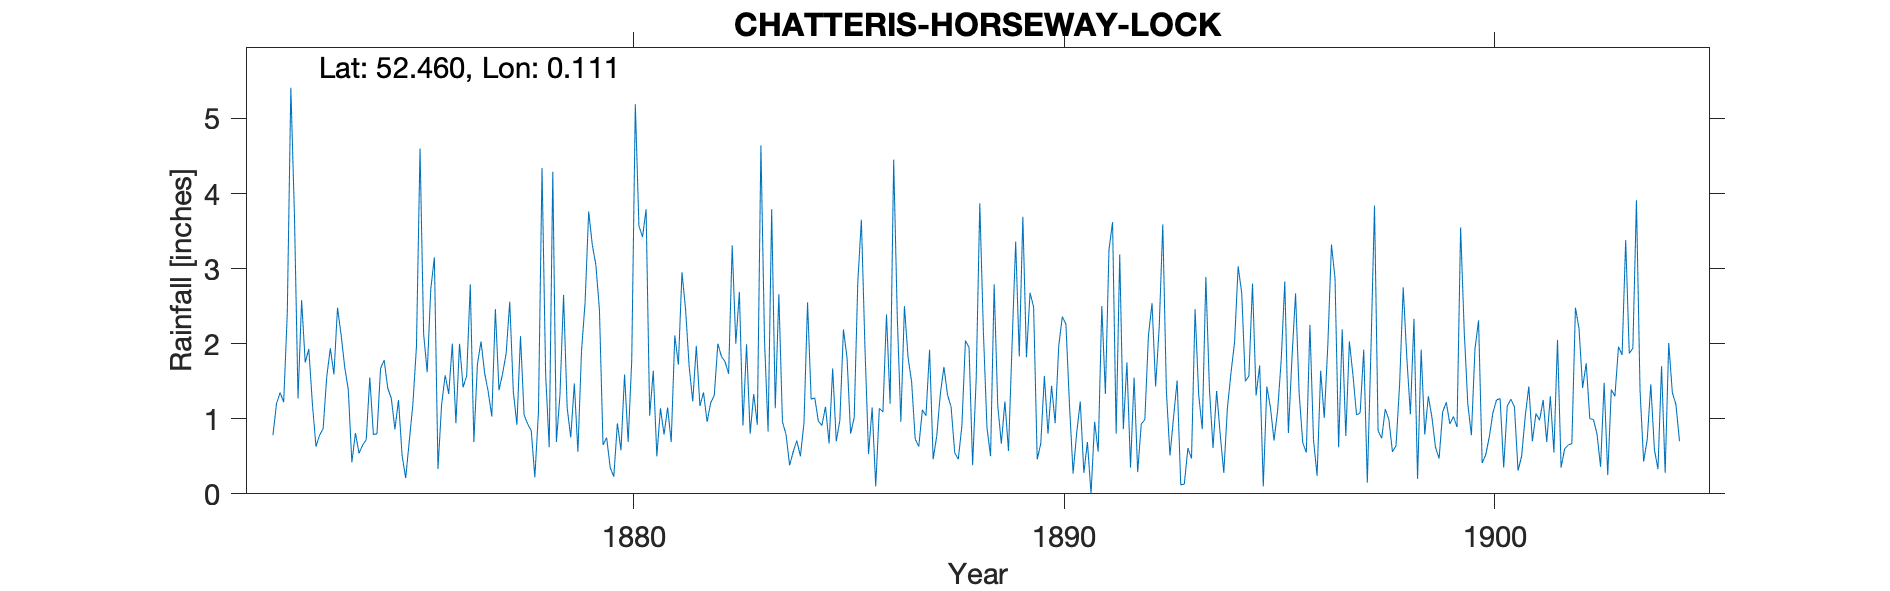

Data behind this chart, as committed beside it:
CHATTERIS-HORSEWAY-LOCK, , , , , , , , , , , , , , , , , , , , , , , 
Grid ref, TL435868, Long, 0.1107, Lat, 52.46, Elevation, 13, ft, , , , , , , , , , , , , , , 
Station no, RR3053, , , , , , , , , , , , , , , , , , , , , , 
, 1870, 1871, 1872, 1873, 1874, 1875, 1876, 1877, 1878, 1879, 1880, 1881, 1882, 1883, 1884, 1885, 1886, 1887, 1888, 1889, 1890, 1891, 1892
January, , , , 1.2, 0.81, 1.25, 1.18, 1.61, 0.93, 0.75, 0.23, 0.5, 1.17, 0.91, 0.79, 0.67, 1.15, 0.73, 0.46, 0.67, 1.57, 0.69, 0.35
February, , , 0.78, 0.63, 0.54, 0.51, 1.58, 1.36, 0.84, 1.47, 0.94, 1.14, 1.35, 1.99, 0.38, 1.67, 0.1, 0.63, 0.9, 1.23, 0.8, 0, 1.55
March, , , 1.2, 0.78, 0.65, 0.21, 1.33, 1.03, 0.22, 0.56, 0.58, 0.79, 0.96, 0.8, 0.56, 0.7, 1.14, 1.12, 2.04, 0.57, 1.44, 0.96, 0.29
April, , , 1.35, 0.87, 0.72, 0.7, 2, 2.46, 1.09, 1.9, 1.59, 1.15, 1.21, 1.33, 0.71, 0.98, 1.09, 1.04, 1.95, 2, 0.94, 0.56, 0.93
May, , , 1.22, 1.56, 1.55, 1.19, 0.94, 1.38, 4.34, 2.55, 0.69, 0.69, 1.31, 0.92, 0.5, 2.19, 2.39, 1.92, 0.38, 3.36, 1.97, 2.5, 0.99
June, , , 2.4, 1.94, 0.79, 1.96, 2, 1.6, 1.6, 3.76, 1.78, 2.11, 2, 4.64, 0.94, 1.81, 1.2, 0.46, 1.54, 1.83, 2.36, 1.33, 2.11
July, , , 5.41, 1.59, 0.8, 4.6, 1.42, 1.87, 0.62, 3.32, 5.19, 1.72, 1.83, 2.05, 2.55, 0.8, 4.45, 0.77, 3.87, 3.69, 2.26, 3.25, 2.54
August, , , 3.71, 2.48, 1.67, 2.13, 1.57, 2.56, 4.29, 3.05, 3.57, 2.95, 1.76, 0.83, 1.26, 1.02, 2.36, 1.33, 2.16, 1.82, 1.18, 3.62, 1.43
September, , , 1.27, 2.12, 1.78, 1.62, 2.79, 1.36, 0.69, 2.45, 3.42, 2.46, 1.6, 3.79, 1.28, 2.82, 0.96, 1.69, 0.88, 2.68, 0.27, 0.8, 2.22
October, , , 2.58, 1.69, 1.41, 2.73, 0.69, 0.92, 1.32, 0.65, 3.79, 1.7, 3.31, 1.14, 0.97, 3.65, 2.5, 1.32, 0.5, 2.49, 0.81, 3.19, 3.59
November, , , 1.75, 1.39, 1.27, 3.15, 1.73, 2.1, 2.65, 0.75, 1.04, 1.23, 2, 2.66, 0.91, 1.94, 1.82, 1.16, 2.79, 0.46, 1.23, 0.86, 1.37
December, , , 1.93, 0.42, 0.86, 0.33, 2.03, 1.05, 1.15, 0.35, 1.64, 1.97, 2.69, 0.96, 1.16, 0.53, 1.49, 0.55, 1.18, 0.67, 0.28, 1.75, 0.51
Total, , , , 16.67, 12.85, 20.38, 19.26, 19.3, 19.74, 21.56, 24.46, 18.41, 21.19, 22.02, 12.01, 18.78, 20.65, 12.72, 18.65, 21.47, 15.11, 19.51, 17.88
1872 Jan partially estimated, , , , , , , , , , , , , , , , , , , , , , , 
Snow estimates kept, , , , , , , , , , , , , , , , , , , , , , , 
